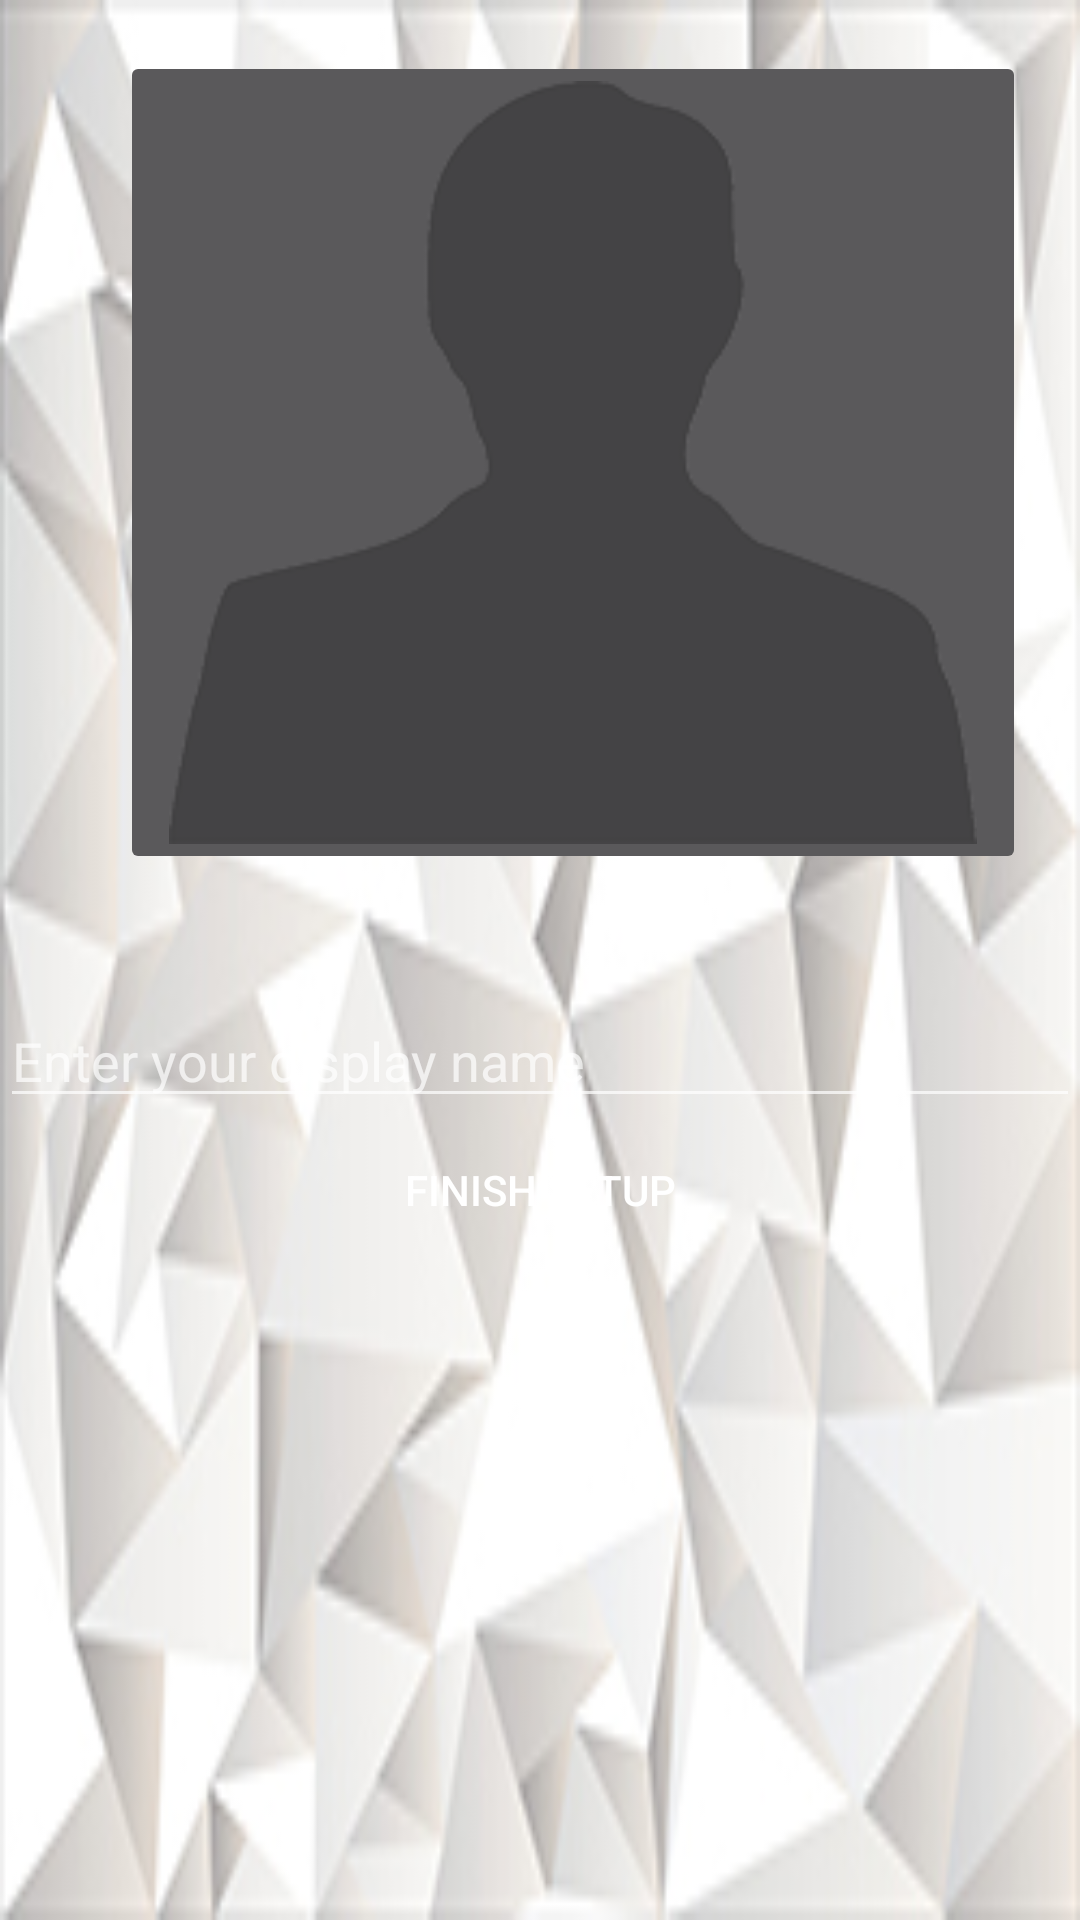

Reconstruct the res/layout file that produces this screen, plus the resources it refers to.
<!-- AndroidManifest.xml: application theme Base.Theme.AppCompat -->
<!-- res/layout/accountsetup.xml -->
<?xml version="1.0" encoding="utf-8"?>
<LinearLayout xmlns:android="http://schemas.android.com/apk/res/android"
    xmlns:app="http://schemas.android.com/apk/res-auto"
    xmlns:tools="http://schemas.android.com/tools"
    android:layout_width="match_parent"
    android:layout_height="match_parent"
    android:background="@drawable/profilefinish"
    android:orientation="vertical"
    android:weightSum="1">

    <ImageButton
        android:id="@+id/setupimageby"
        android:layout_width="302dp"
        android:layout_height="80dp"
        android:layout_alignStart="@+id/setupname"
        android:layout_alignTop="@+id/setupname"
        android:layout_marginLeft="40sp"
        android:layout_marginTop="17dp"
        android:layout_weight="0.47"
        android:contentDescription=""
        android:scaleType="fitCenter"
        app:srcCompat="@drawable/personplaceholder"
        tools:ignore="ContentDescription,InefficientWeight,ObsoleteLayoutParam,RtlHardcoded" />


    <EditText
        android:id="@+id/setupname"
        android:layout_width="match_parent"
        android:layout_height="wrap_content"
        android:layout_below="@+id/setupimageby"
        android:layout_marginTop="40dp"
        android:ems="10"
        android:hint="Enter your display name"
        android:inputType="textPersonName"
        tools:ignore="HardcodedText,ObsoleteLayoutParam" />

    <Button
        android:id="@+id/setupbutton"
        android:layout_width="match_parent"
        android:layout_height="wrap_content"
        android:layout_alignParentBottom="true"
        android:layout_alignParentEnd="true"
        android:layout_alignParentRight="true"
        android:background="@color/authui_colorPrimaryDark"
        android:text="FINISH SETUP"
        tools:ignore="HardcodedText,ObsoleteLayoutParam" />


</LinearLayout>
<!-- resources referenced by this layout -->
<resources>
  <!-- drawable personplaceholder: png bitmap (drawable, 12284 bytes) -->
  <!-- drawable profilefinish: jpg bitmap (drawable, 41965 bytes) -->
</resources>
